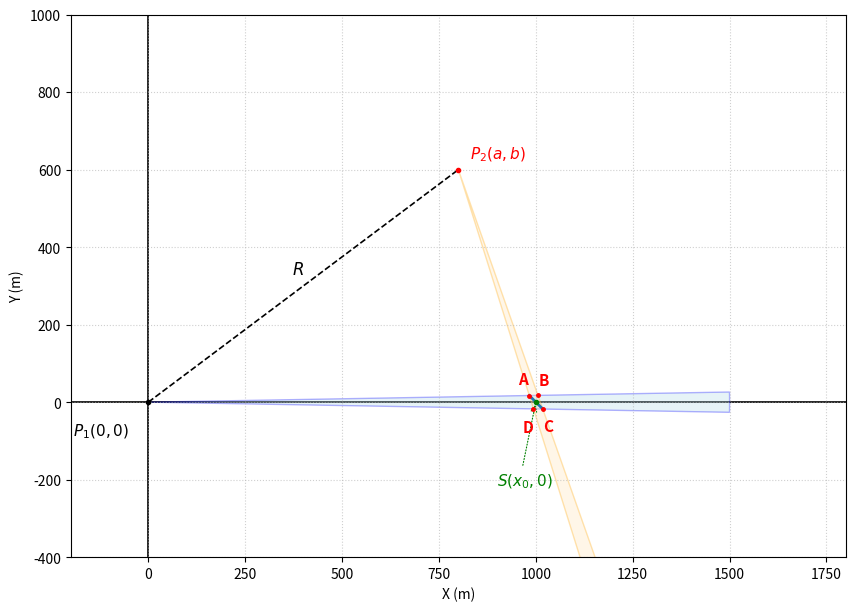

The matplotlib source for this figure:
import os
import matplotlib.pyplot as plt
import numpy as np
from matplotlib.patches import Wedge

# 1. 参数设置
a, b = 800, 600       # P2 (a,b)
x0 = 1000             # 点 (x0, 0)
R1 = 1500             # P1 扇形半径
R2 = 1200             # P2 扇形半径
theta_deg = 2.0       # 扇形全张角 (度)

half_theta_rad = np.radians(theta_deg / 2)

# 2. 创建画布
fig, ax = plt.subplots(figsize=(10, 8), dpi=100)

# 3. 绘制坐标轴与 P1
ax.axhline(0, color='black', linewidth=1.2, zorder=0)
ax.axvline(0, color='black', linewidth=1.2, zorder=0)
ax.plot(0, 0, 'ko', markersize=3, zorder=5)
ax.text(-50, -50, r'$P_1(0,0)$', fontsize=11, fontweight='bold', va='top', ha='right')

# P2 的中心方向角
dx, dy = x0 - a, 0 - b
p2_center_angle_rad = np.arctan2(dy, dx)
p2_center_angle_deg = np.degrees(p2_center_angle_rad)

# 4. 绘制两个扇形
wedge1 = Wedge(center=(0, 0), r=R1, theta1=-theta_deg/2, theta2=theta_deg/2,
               facecolor='lightblue', edgecolor='blue', alpha=0.3, zorder=1)
wedge2 = Wedge(center=(a, b), r=R2, 
               theta1=p2_center_angle_deg - theta_deg/2, 
               theta2=p2_center_angle_deg + theta_deg/2,
               facecolor='moccasin', edgecolor='orange', alpha=0.3, zorder=1)
ax.add_patch(wedge1)
ax.add_patch(wedge2)

# 5. 纯解析几何方法求解交点
def line_intersection(p1, angle1, p2, angle2):
    x1, y1 = p1
    x2, y2 = p2
    k1 = np.tan(angle1)
    k2 = np.tan(angle2)
    x_int = (y2 - y1 + k1 * x1 - k2 * x2) / (k1 - k2)
    y_int = y1 + k1 * (x_int - x1)
    return x_int, y_int

# P1 与 P2 的两条射线角度
phi1_u, phi1_l = half_theta_rad, -half_theta_rad
phi2_u = p2_center_angle_rad + half_theta_rad
phi2_l = p2_center_angle_rad - half_theta_rad

# 计算四个交点顶点
A = line_intersection((0,0), phi1_u, (a,b), phi2_u) # 上 - 上
B = line_intersection((0,0), phi1_u, (a,b), phi2_l) # 上 - 下
C = line_intersection((0,0), phi1_l, (a,b), phi2_l) # 下 - 下
D = line_intersection((0,0), phi1_l, (a,b), phi2_u) # 下 - 上

# 6. 连接 P1 与 P2，并标注 R
ax.plot([0, a], [0, b], 'k--', linewidth=1.2, zorder=3)
ax.text(a / 2 - 30, b / 2 + 30, r'$R$', fontsize=12, color='black', fontweight='bold', zorder=6)

# 7. 保持 ABCD 位置完全不变，绘制点与标注
points_info = [
    ('A', A, -25,  20, 'right', 'bottom'),  # 左上点
    ('B', B,  25,  20, 'left',   'bottom'),  # 右上点
    ('C', C,  25, -25, 'left',   'top'),     # 右下点
    ('D', D, -25, -25, 'right',  'top')      # 左下点
]

for name, pt, off_x, off_y, ha, va in points_info:
    ax.plot(pt[0], pt[1], 'ro', markersize=2.5, zorder=5)
    ax.text(pt[0] + off_x, pt[1] + off_y, name, fontsize=11, color='red', 
            fontweight='bold', ha=ha, va=va, zorder=6)

# === 连接对角线 ===
ax.plot([B[0], D[0]], [B[1], D[1]], linewidth=2, zorder=4)

# 8. 标注 P2 与 (x0, 0)
ax.plot(a, b, 'ro', markersize=3, zorder=5)
ax.text(a + 30, b + 30, r'$P_2(a, b)$', fontsize=11, color='red', fontweight='bold')

# === 改动 1: 移动 (x0, 0) 标注，避开 DC 的遮挡 ===
ax.plot(x0, 0, 'go', markersize=3, zorder=5)
ax.text(x0 - 100, -180, r'$S (x_0, 0)$', fontsize=11, color='green', fontweight='bold', ha='left', va='top')
ax.annotate('', xy=(x0, 0), xytext=(x0 - 35, -170),
            arrowprops=dict(arrowstyle='->', color='green', lw=0.8, linestyle=':'))

# 9. 图形格式设置
ax.set_aspect('equal')
ax.set_xlim(-200, 1800)
ax.set_ylim(-400, 1000)
ax.set_xlabel('X (m)')
ax.set_ylabel('Y (m)')
ax.grid(True, linestyle=':', alpha=0.6, zorder=0)

# === 改动：导出图片到当前 .py 脚本所在目录 ===
try:
    script_dir = os.path.dirname(os.path.abspath(__file__))
except NameError:
    script_dir = os.getcwd()  # 如果在Jupyter等交互式环境中运行，退回当前工作路径

output_filename = os.path.join(script_dir, 'wedge_diagram.png')
plt.savefig(output_filename, dpi=300, bbox_inches='tight')
print(f"图片已保存至脚本目录：{output_filename}")

plt.show()
